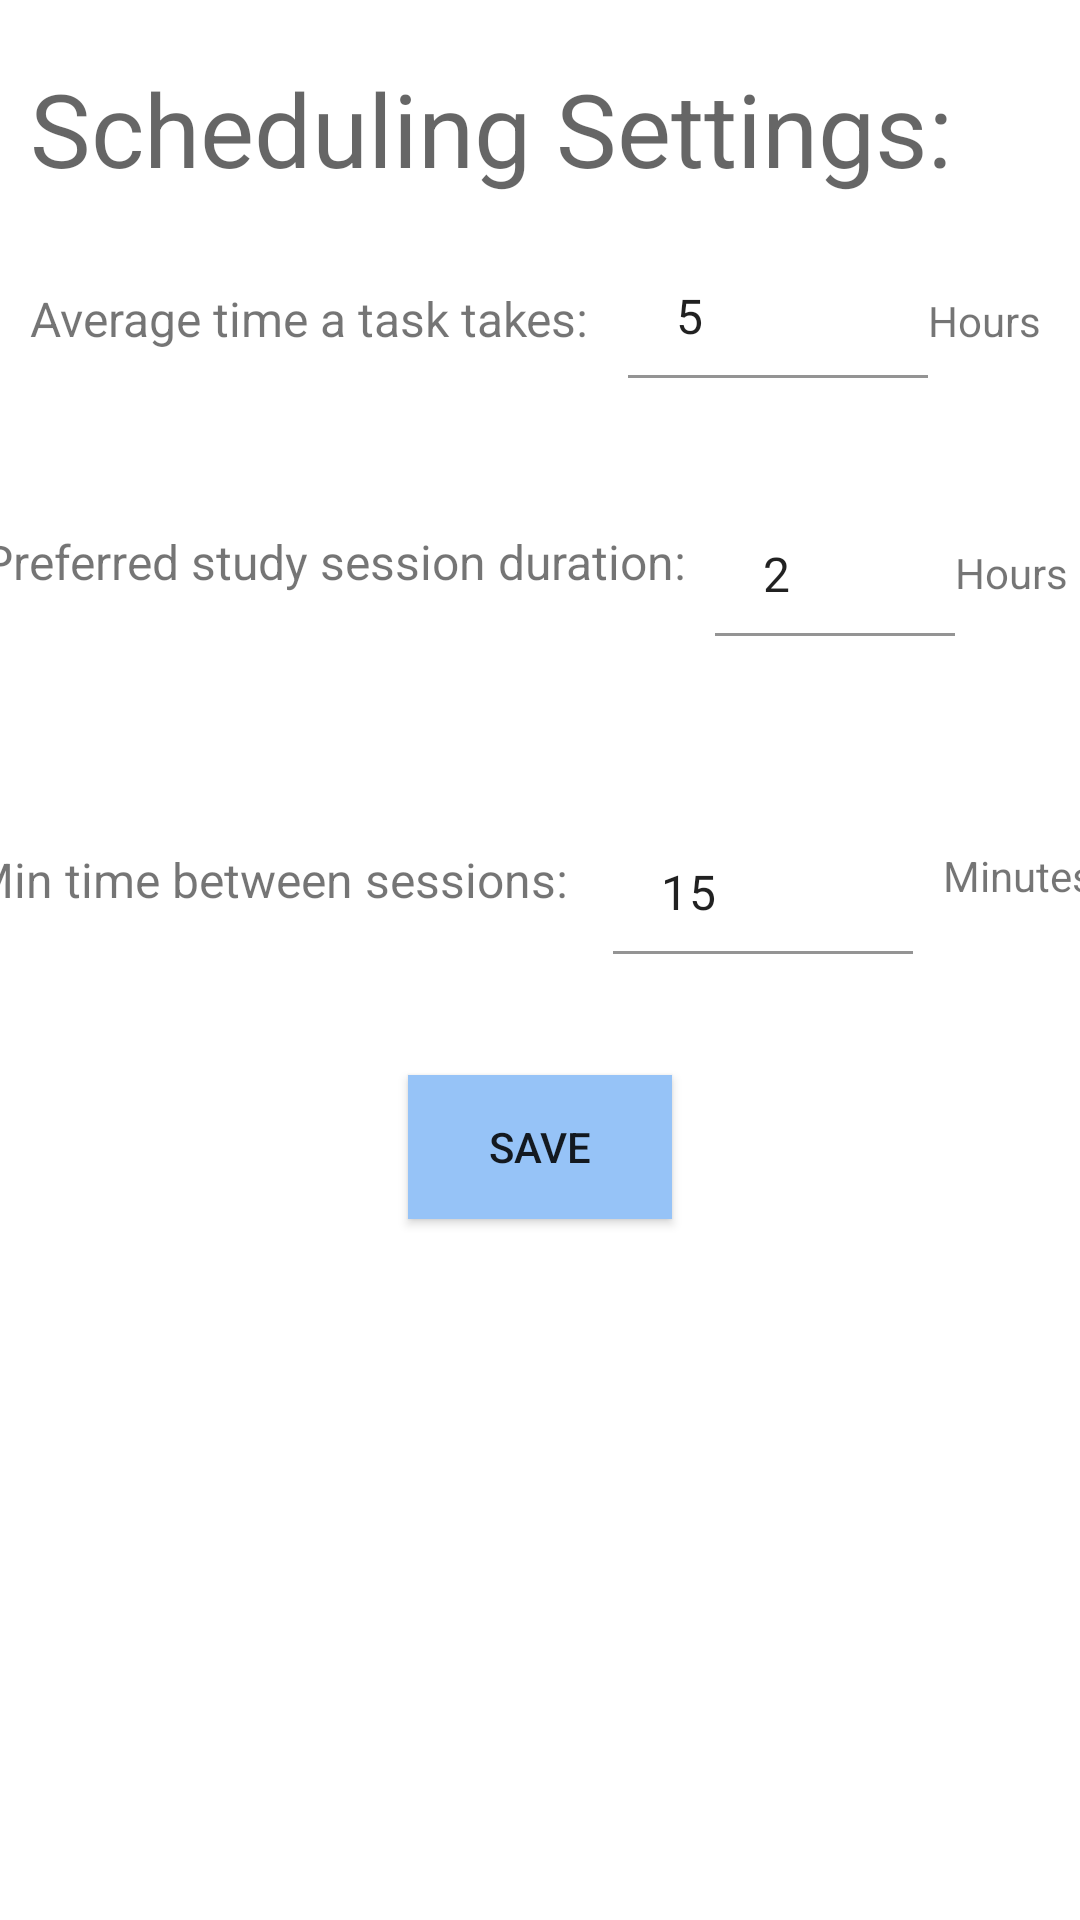

Reconstruct the res/layout file that produces this screen, plus the resources it refers to.
<!-- AndroidManifest.xml: application theme AppTheme -->
<!-- res/layout/initial_settings_fragment.xml -->
<?xml version="1.0" encoding="utf-8"?>
<androidx.constraintlayout.widget.ConstraintLayout xmlns:android="http://schemas.android.com/apk/res/android"
    xmlns:app="http://schemas.android.com/apk/res-auto"
    xmlns:tools="http://schemas.android.com/tools"
    android:layout_width="match_parent"
    android:layout_height="match_parent"
    tools:context=".fragments.InitialSettingsFragment">

    <TextView
        android:id="@+id/initial_settings_title"
        android:layout_width="wrap_content"
        android:layout_height="wrap_content"
        android:layout_marginStart="10dp"
        android:layout_marginTop="20dp"
        android:text="Scheduling Settings:"
        android:textAppearance="@style/TextAppearance.AppCompat.Display1"
        app:layout_constraintStart_toStartOf="parent"
        app:layout_constraintTop_toTopOf="parent" />

    <TextView
        android:id="@+id/average_task_time_title"
        android:layout_width="wrap_content"
        android:layout_height="wrap_content"
        android:layout_marginStart="10dp"
        android:layout_marginTop="30dp"
        android:text="Average time a task takes:"
        android:textSize="16sp"
        app:layout_constraintStart_toStartOf="parent"
        app:layout_constraintTop_toBottomOf="@+id/initial_settings_title" />

    <com.google.android.material.textfield.TextInputLayout
        android:id="@+id/edit_average_task_duration"
        android:layout_width="100dp"
        android:layout_height="wrap_content"
        android:layout_marginStart="40dp"
        android:layout_marginTop="5dp"
        android:layout_marginEnd="0dp"
        android:ems="10"
        app:boxBackgroundColor="@color/white"
        android:backgroundTint="@color/colorPrimary"
        app:errorEnabled="true"
        app:layout_constraintEnd_toStartOf="@+id/hours_title"
        app:layout_constraintStart_toEndOf="@+id/average_task_time_title"
        app:layout_constraintTop_toBottomOf="@+id/initial_settings_title">

        <com.google.android.material.textfield.TextInputEditText
            android:layout_width="match_parent"
            android:layout_height="wrap_content"
            android:inputType="number"
            android:text="5"
            />
    </com.google.android.material.textfield.TextInputLayout>


    <TextView
        android:id="@+id/hours_title"
        android:layout_width="wrap_content"
        android:layout_height="wrap_content"
        android:layout_marginTop="32dp"
        android:layout_marginEnd="40dp"
        android:text="Hours"
        app:layout_constraintStart_toEndOf="@+id/edit_average_task_duration"
        app:layout_constraintEnd_toEndOf="parent"
        app:layout_constraintTop_toBottomOf="@+id/initial_settings_title" />

    <TextView
        android:id="@+id/study_session_title"
        android:layout_width="wrap_content"
        android:layout_height="wrap_content"
        android:layout_marginStart="15dp"
        android:layout_marginEnd="5dp"
        android:layout_marginTop="30dp"
        android:text="Preferred study session duration:"
        android:textSize="16sp"
        app:layout_constraintEnd_toStartOf="@+id/edit_preferred_session"
        app:layout_constraintStart_toStartOf="parent"
        app:layout_constraintTop_toBottomOf="@+id/edit_average_task_duration" />


    <com.google.android.material.textfield.TextInputLayout
        android:id="@+id/edit_preferred_session"
        android:layout_width="80dp"
        android:layout_height="wrap_content"
        android:layout_marginStart="5dp"
        android:layout_marginTop="10dp"
        android:layout_marginEnd="0dp"
        android:ems="10"
        app:boxBackgroundColor="@color/white"
        android:backgroundTint="@color/colorPrimary"
        app:errorEnabled="true"
        app:layout_constraintEnd_toStartOf="@+id/hours_title2"
        app:layout_constraintStart_toEndOf="@+id/study_session_title"
        app:layout_constraintTop_toBottomOf="@+id/edit_average_task_duration" >

        <com.google.android.material.textfield.TextInputEditText
            android:layout_width="match_parent"
            android:layout_height="wrap_content"
            android:inputType="number"
            android:text="2"
            />
    </com.google.android.material.textfield.TextInputLayout>

    <TextView
        android:id="@+id/hours_title2"
        android:layout_width="wrap_content"
        android:layout_height="wrap_content"
        android:layout_marginTop="35dp"
        android:layout_marginEnd="25dp"
        android:text="Hours"
        app:layout_constraintEnd_toEndOf="parent"
        app:layout_constraintStart_toEndOf="@+id/edit_preferred_session"
        app:layout_constraintTop_toBottomOf="@+id/edit_average_task_duration" />



    <TextView
        android:id="@+id/min_time_title"
        android:layout_width="wrap_content"
        android:layout_height="wrap_content"
        android:layout_marginStart="10dp"
        android:layout_marginEnd="5dp"
        android:layout_marginTop="50dp"
        android:text="Min time between sessions:"
        android:textSize="16sp"
        app:layout_constraintEnd_toStartOf="@+id/edit_min_session"
        app:layout_constraintStart_toStartOf="parent"
        app:layout_constraintTop_toBottomOf="@+id/edit_preferred_session" />

    <com.google.android.material.textfield.TextInputLayout
        android:id="@+id/edit_min_session"
        android:layout_width="100dp"
        android:layout_height="wrap_content"
        android:layout_marginStart="10dp"
        android:layout_marginTop="30dp"
        android:layout_marginEnd="5dp"
        android:ems="10"
        app:boxBackgroundColor="@color/white"
        android:backgroundTint="@color/colorPrimary"
        app:errorEnabled="true"
        app:layout_constraintStart_toEndOf="@+id/min_time_title"
        app:layout_constraintEnd_toStartOf="@+id/minutes_title"
        app:layout_constraintTop_toBottomOf="@+id/edit_preferred_session">

        <com.google.android.material.textfield.TextInputEditText
            android:layout_width="match_parent"
            android:layout_height="wrap_content"
            android:inputType="number"
            android:text="15"
            />
    </com.google.android.material.textfield.TextInputLayout>

    <TextView
        android:id="@+id/minutes_title"
        android:layout_width="wrap_content"
        android:layout_height="wrap_content"
        android:layout_marginStart="5dp"
        android:layout_marginEnd="15dp"
        android:layout_marginTop="50dp"
        android:text="Minutes"
        app:layout_constraintEnd_toEndOf="parent"
        app:layout_constraintStart_toEndOf="@+id/edit_min_session"
        app:layout_constraintTop_toBottomOf="@+id/edit_preferred_session" />

    <Button
        android:id="@+id/save_initisl_settings_button"
        android:layout_width="wrap_content"
        android:layout_height="wrap_content"
        android:layout_marginTop="20dp"
        android:background="@color/colorPrimary"
        android:text="Save"
        app:layout_constraintEnd_toEndOf="parent"
        app:layout_constraintStart_toStartOf="parent"
        app:layout_constraintTop_toBottomOf="@+id/edit_min_session" />


    <TextView
        android:id="@+id/warning_instructions"
        android:layout_width="0dp"
        android:layout_height="wrap_content"
        android:layout_marginStart="20dp"
        android:layout_marginTop="100dp"
        android:layout_marginEnd="20dp"
        android:visibility="invisible"
        android:text="@string/settings_instructions"
        android:textColor="@color/moodle_orange"
        app:layout_constraintEnd_toEndOf="parent"
        app:layout_constraintStart_toStartOf="parent"
        app:layout_constraintTop_toTopOf="@+id/save_initisl_settings_button" />
</androidx.constraintlayout.widget.ConstraintLayout>
<!-- resources referenced by this layout -->
<resources>
  <color name="colorPrimary">#96C3F7</color>
  <color name="moodle_orange">#F98012</color>
  <color name="white">#FFFFFFFF</color>
  <string name="settings_instructions">One of the values was filled incorrectly.<br />
      Please note, Average time a task takes must be a number, in hours, between 1 and 100.<br />
      Preferred study session duration must be a number, in hours, between 1 and Average task time.<br />
      Min time between sessions must be a number, in minutes, lower then 1440 </string>
  <style name="AppTheme" parent="Theme.MaterialComponents.Light.NoActionBar">
          
          <item name="colorPrimary">@color/colorPrimary</item>
          <item name="colorPrimaryDark">@color/colorPrimaryDark</item>
          <item name="colorAccent">@color/colorPrimary</item>
          <item name="colorSurface">@color/background_primary</item>
      </style>
  <color name="colorPrimaryDark">#3B6390</color>
  <color name="background_primary">#FBFBFB</color>
</resources>
